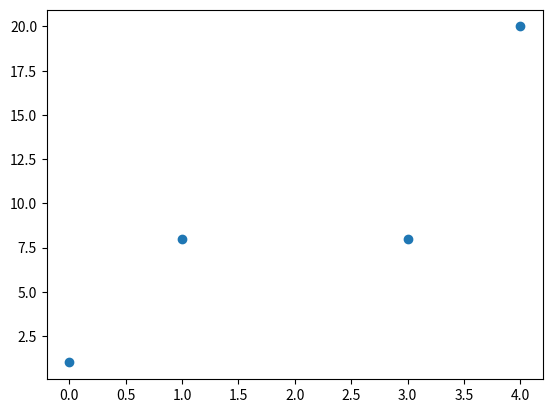

Write Python code to recreate this figure.
import numpy as np
import matplotlib.pyplot as plt

#1. Dados los tiempos t= (0,1,3,4) y las mediciones b= (0,8,8,20).

# a)  Encontrar la recta y= c+ dt que mejor se ajusta a los datos. Para esto escriba las ecuaciones
#normales y resuélvalas. Calcular el error.

tiempos= np.array([0, 1, 3, 4])
mediciones= np.array([1, 8, 8, 20])

## graficamos
plt.plot(tiempos, mediciones, 'o', label='Datos')
# Se define la matriz de diseño
A= np.vstack((np.ones(len(tiempos)), tiempos)).T

print(A)

# Se resuelve el sistema de ecuaciones normales
# A.T @ A @ x = A.T @ b
solution=np.linalg.solve(A.T @ A, A.T @ mediciones)

print(solution)

